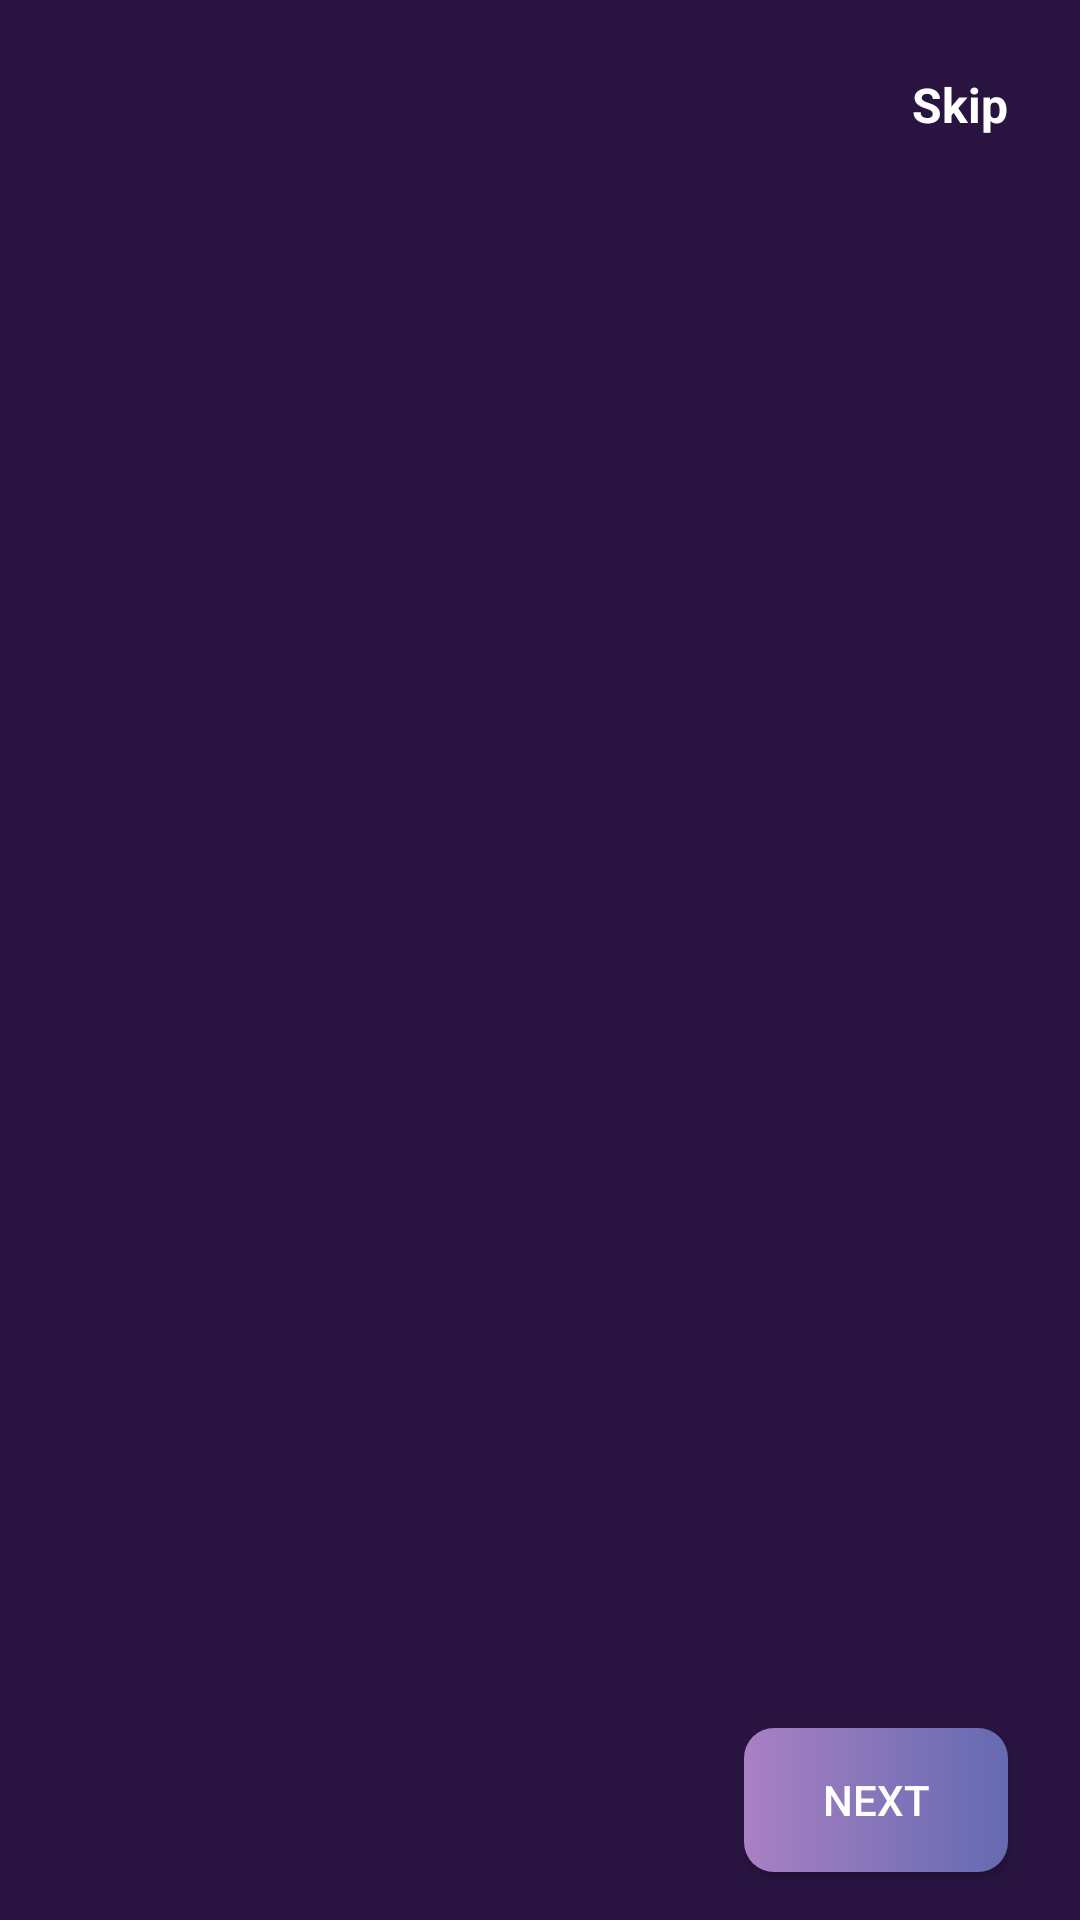

Write the Android layout XML for this screen, with the resource values it uses.
<!-- AndroidManifest.xml: activity theme AppTheme2 -->
<!-- res/layout/activity_intro.xml -->
<?xml version="1.0" encoding="utf-8"?>
<android.support.constraint.ConstraintLayout xmlns:android="http://schemas.android.com/apk/res/android"
    xmlns:app="http://schemas.android.com/apk/res-auto"
    xmlns:tools="http://schemas.android.com/tools"
    android:layout_width="match_parent"
    android:layout_height="match_parent"
    tools:context=".view.IntroActivity"
    android:background="@color/darkerBackgrond">

    <android.support.v4.view.ViewPager
        android:id="@+id/screen_Viewpager"
        android:layout_width="0dp"
        android:layout_height="0dp"
        android:layout_marginBottom="8dp"
        app:layout_constraintBottom_toTopOf="@id/tab_indicator"
        app:layout_constraintEnd_toEndOf="parent"
        app:layout_constraintStart_toStartOf="parent"
        app:layout_constraintTop_toTopOf="parent" />
    
    <Button
        android:id="@+id/btn_Next"
        android:layout_width="wrap_content"
        android:layout_height="wrap_content"
        android:background="@drawable/cutombutton"
        android:text="next"
        android:textColor="@color/whitebg"
        android:drawableTint="@color/whitebg"
        android:drawableEnd="@drawable/ic_arrow_forward_black_24dp"
        android:layout_marginEnd="24dp"
        android:layout_marginBottom="16dp"
        app:layout_constraintBottom_toBottomOf="parent"
        app:layout_constraintEnd_toEndOf="parent"/>

    <android.support.design.widget.TabLayout
        android:id="@+id/tab_indicator"
        android:layout_width="wrap_content"
        android:layout_height="wrap_content"
        android:layout_marginStart="32dp"
        android:layout_marginLeft="32dp"
        android:layout_marginEnd="8dp"
        android:layout_marginRight="8dp"
        android:layout_marginBottom="16dp"
        app:layout_constraintBottom_toBottomOf="parent"
        app:layout_constraintEnd_toStartOf="@+id/btn_Next"
        app:layout_constraintHorizontal_bias="0.0"
        app:layout_constraintStart_toStartOf="parent"
        app:tabBackground="@drawable/indicator_selector">

    </android.support.design.widget.TabLayout>
    <Button
        android:visibility="invisible"
        android:id="@+id/btn_get_started"
        android:layout_width="132dp"
        android:layout_height="wrap_content"
        android:layout_marginStart="8dp"
        android:layout_marginLeft="8dp"
        android:layout_marginEnd="8dp"
        android:layout_marginRight="8dp"
        android:layout_marginBottom="64dp"
        android:background="@drawable/cutombutton"
        android:text="Get Started"
        android:textAllCaps="false"
        android:textColor="@color/whitebg"
        app:layout_constraintBottom_toBottomOf="parent"
        app:layout_constraintEnd_toEndOf="parent"
        app:layout_constraintStart_toStartOf="parent" />

    <TextView
        android:textSize="16sp"
        android:textStyle="bold"
        android:textColor="@color/whitebg"
        android:id="@+id/tv_skip"
        android:layout_width="wrap_content"
        android:layout_height="wrap_content"
        android:layout_marginTop="24dp"
        android:layout_marginEnd="24dp"
        android:text="Skip"
        app:layout_constraintEnd_toEndOf="parent"
        app:layout_constraintTop_toTopOf="parent" />
</android.support.constraint.ConstraintLayout>
<!-- resources referenced by this layout -->
<resources>
  <color name="darkerBackgrond">#291441</color>
  <color name="whitebg">#FFFFFF</color>
  <!-- drawable cutombutton (drawable) -->
  <?xml version="1.0" encoding="utf-8"?>
  <shape xmlns:android="http://schemas.android.com/apk/res/android">
      <corners android:radius="10dp"/>
  
      <gradient android:startColor="@color/lightMain"
          android:endColor="@color/darkMain"/>
  
  </shape>
  <style name="AppTheme2" parent="Theme.AppCompat.Light.NoActionBar">
          
          <item name="colorPrimary">@color/lightBackground</item>
          <item name="colorPrimaryDark">@color/darkerBackgrond</item>
          <item name="colorAccent">@color/colorAccent</item>
      </style>
  <color name="lightMain">#A980C3</color>
  <color name="darkMain">#646AB1</color>
  <color name="lightBackground">#331A4F</color>
  <color name="colorAccent">#D81B60</color>
</resources>
